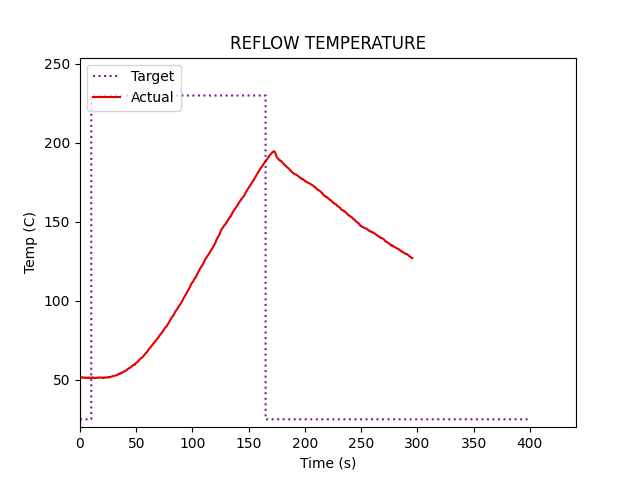

The table this chart was drawn from, first rows:
0, 0
0, 51.44
0, 51.5
0, 51.56
1.0, 51.38
1.26, 51.31
1.51, 51.31
1.76, 51.44
2.01, 51.56
2.27, 51.63
2.52, 51.63
2.77, 51.63
3.02, 51.56
3.27, 51.44
3.53, 51.31
3.78, 51.25
4.03, 51.19
4.28, 51.25
4.53, 51.38
4.78, 51.44
5.04, 51.5
5.29, 51.38
5.54, 51.31
5.79, 51.31
6.05, 51.19
6.3, 51.25
6.55, 51.25
6.8, 51.19
7.05, 51.38
7.3, 51.38
7.56, 51.38
7.81, 51.44
8.06, 51.25
8.31, 51.31
8.56, 51.31
8.82, 51.19
9.07, 51.31
9.32, 51.25
9.57, 51.31
9.83, 51.38
10.08, 51.31
10.33, 51.31
10.58, 51.25
10.83, 51.38
11.09, 51.38
11.34, 51.5
11.59, 51.5
11.84, 51.31
12.09, 51.31
12.35, 51.13
12.6, 51.19
12.85, 51.31
13.1, 51.31
13.35, 51.38
13.61, 51.19
13.86, 51.13
14.11, 51.13
14.36, 51.13
14.61, 51.25
14.87, 51.25
15.12, 51.31
... 1,122 more rows
